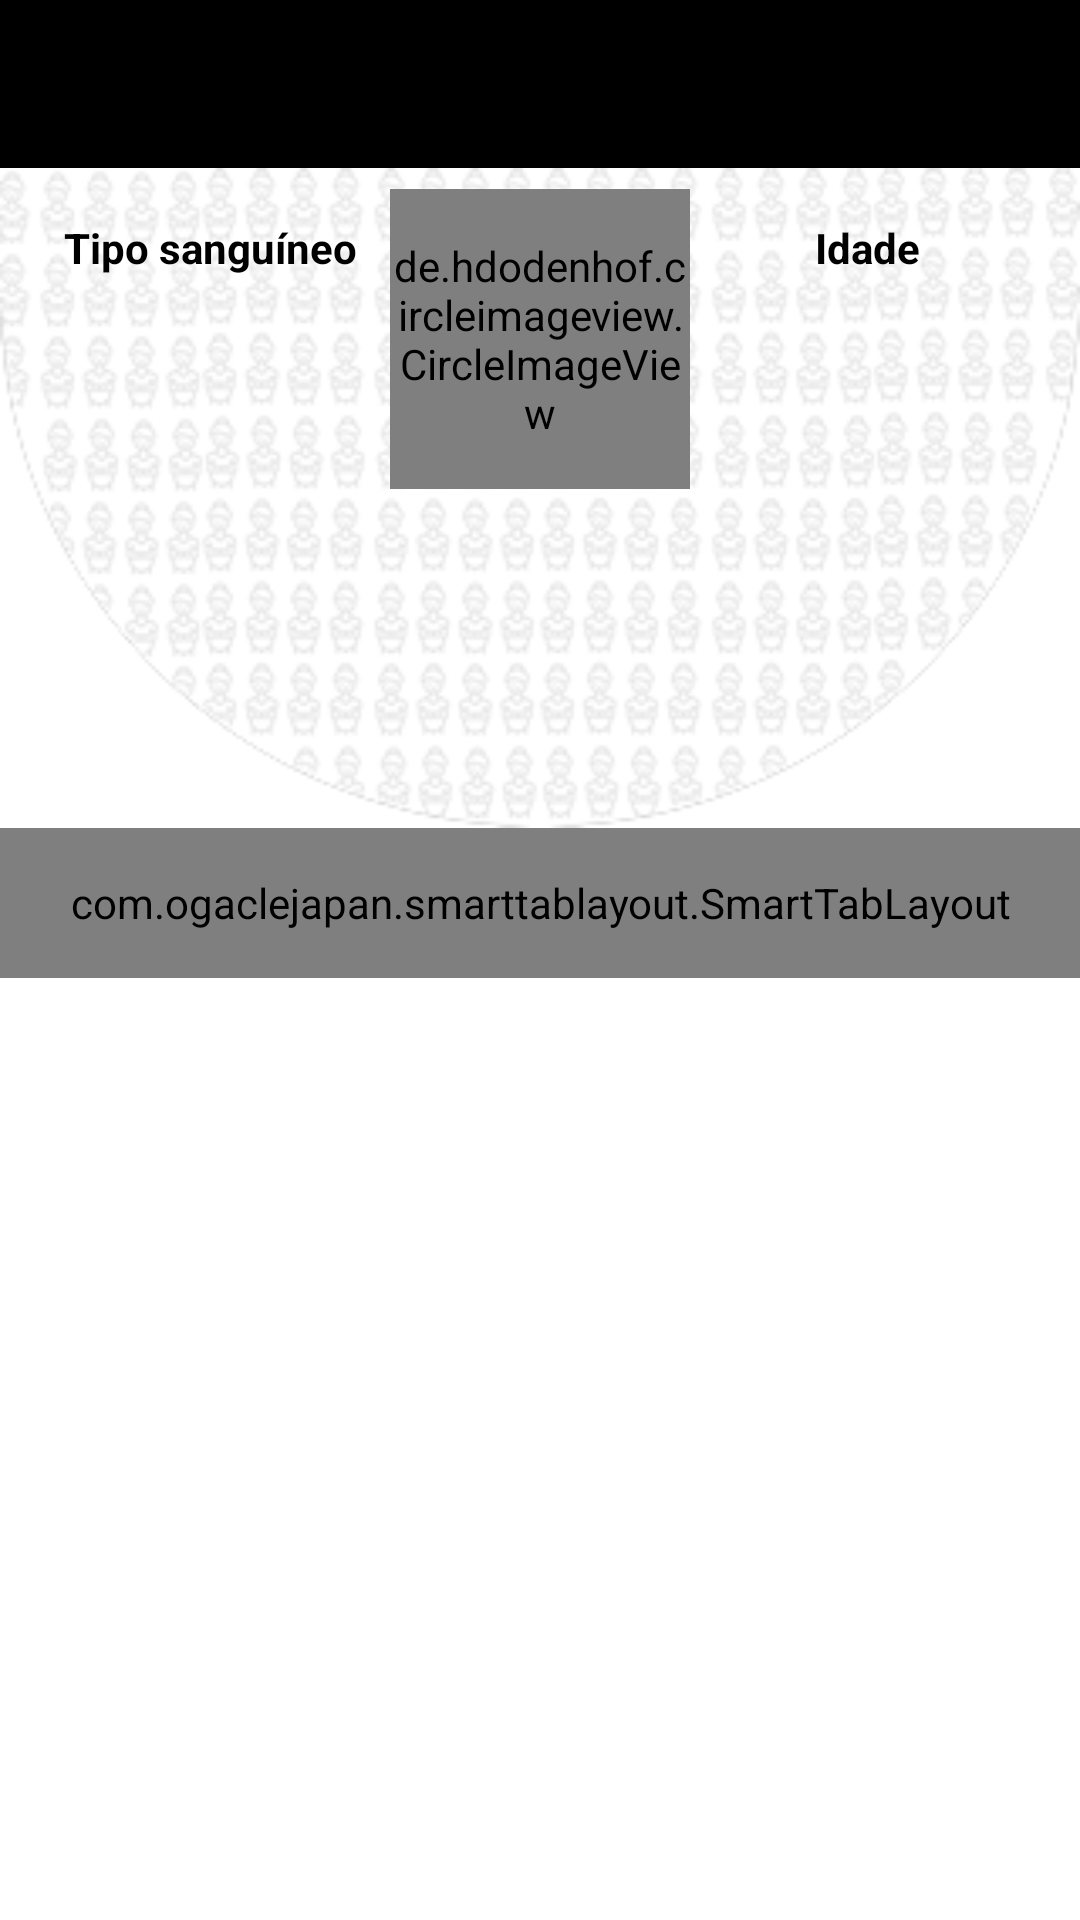

Produce the Android XML layout that renders to this screen, including the resource entries it uses.
<!-- AndroidManifest.xml: application theme AppTheme -->
<!-- res/layout/activity_principal.xml -->
<?xml version="1.0" encoding="utf-8"?>
<RelativeLayout xmlns:android="http://schemas.android.com/apk/res/android"
    xmlns:app="http://schemas.android.com/apk/res-auto"
    xmlns:tools="http://schemas.android.com/tools"
    android:layout_width="match_parent"
    android:layout_height="match_parent"
    android:background="@android:color/white"
    tools:context="com.example.italo.gestante.Principal_Gestante">

    <include
        android:id="@+id/toolbarPrincipal"
        layout="@layout/toollbar_principal"
        android:layout_alignParentStart="true"
        android:layout_alignTop="@+id/idade"
        tools:ignore="IncludeLayoutParam" />

    <ImageView
        android:id="@+id/imgFundo"
        android:layout_width="match_parent"
        android:layout_height="220dp"
        android:layout_alignParentStart="true"
        android:layout_below="@+id/toolbarPrincipal"
        android:scaleType="fitXY"
        android:src="@drawable/fundo" />

    <de.hdodenhof.circleimageview.CircleImageView
        android:id="@+id/imgPerfil"
        android:layout_width="100dp"
        android:layout_height="100dp"
        android:layout_alignParentTop="true"
        android:layout_centerHorizontal="true"
        android:layout_marginTop="63dp"
        app:civ_border_color="@color/white"
        app:civ_border_width="2dp"
        android:src="@drawable/pregnancy" />
   <TextView
       android:id="@+id/txtNome_fire"
       android:layout_marginTop="5dp"
       android:layout_below="@+id/imgPerfil"
       android:textColor="@android:color/black"
       android:textAlignment="center"
       android:textStyle="bold"
       android:textSize="15sp"
       android:layout_width="match_parent"
       android:layout_height="match_parent"
       android:text=""/>

    <TextView
        android:id="@+id/idade"
        android:layout_width="100dp"
        android:layout_height="wrap_content"
        android:layout_alignParentEnd="true"
        android:layout_alignParentTop="true"
        android:layout_marginEnd="21dp"
        android:layout_marginTop="73dp"
        android:text="@string/idade"
        android:textAlignment="center"
        android:textColor="@android:color/black"
        android:textStyle="bold" />

    <TextView
        android:id="@+id/txtidade_fire"
        android:layout_width="48dp"
        android:layout_height="wrap_content"
        android:layout_alignParentEnd="true"
        android:layout_alignTop="@+id/txtSangue_fire"
        android:layout_marginEnd="50dp"
        android:text=""
        android:textAlignment="center"
        android:textColor="@android:color/black" />

    <TextView
        android:id="@+id/sangue"
        android:layout_width="100dp"
        android:layout_height="wrap_content"
        android:layout_alignParentStart="true"
        android:layout_alignTop="@+id/idade"
        android:layout_marginStart="20dp"
        android:text="@string/tipo_sangu_nio"
        android:textAlignment="center"
        android:textColor="@android:color/black"
        android:textStyle="bold" />
   <TextView
       android:id="@+id/txtSangue_fire"
       android:layout_marginTop="5sp"
       android:layout_below="@+id/sangue"
       android:layout_marginLeft="20dp"
       android:layout_alignParentRight="@+id/img"
       android:textColor="@android:color/holo_red_light"
       android:textAlignment="center"
       android:layout_width="100dp"
       android:layout_height="wrap_content"
       android:text=""
       android:textStyle="bold"
       android:textSize="20sp"/>
   <LinearLayout
       android:id="@+id/linear"
       android:layout_below="@+id/imgFundo"
       android:layout_width="match_parent"
       android:layout_height="match_parent"
       android:orientation="vertical">

      <com.ogaclejapan.smarttablayout.SmartTabLayout
          android:id="@+id/stl_label"
          style="@style/MyCustomTabMenuPrincipal"
          android:layout_width="match_parent"
          android:layout_height="50dp"
          android:layout_below="@id/linear"
          app:stl_indicatorAlwaysInCenter="false"
          app:stl_indicatorWithoutPadding="false"
          app:stl_indicatorInFront="false"
          app:stl_indicatorInterpolation="smart"
          app:stl_indicatorGravity="bottom"
          app:stl_indicatorColor="@color/colorPrimary"
          app:stl_indicatorThickness="3dp"
          app:stl_indicatorWidth="auto"
          app:stl_indicatorCornerRadius="2dp"
          app:stl_overlineColor="@android:color/white"
          app:stl_overlineThickness="0dp"
          app:stl_underlineColor="@android:color/white"
          app:stl_underlineThickness="1dp"
          app:stl_dividerColor="@android:color/transparent"
          app:stl_dividerThickness="1dp"
          app:stl_defaultTabTextAllCaps="true"
          app:stl_defaultTabTextColor="@android:color/black"
          app:stl_defaultTabTextSize="12sp"
          app:stl_defaultTabTextHorizontalPadding="16dp"
          app:stl_defaultTabTextMinWidth="0dp"
          app:stl_distributeEvenly="true"
          app:stl_clickable="true"
          app:stl_titleOffset="24dp"
          app:stl_drawDecorationAfterTab="false">
      </com.ogaclejapan.smarttablayout.SmartTabLayout>
      <android.support.v4.view.ViewPager
          android:id="@+id/vp_conteudo"
          android:layout_width="match_parent"
          android:layout_height="match_parent"
          android:layout_below="@+id/stl_label"
          android:padding="10dp">
      </android.support.v4.view.ViewPager>

   </LinearLayout>

</RelativeLayout>
<!-- res/layout/toollbar_principal.xml (included above) -->
<?xml version="1.0" encoding="utf-8"?>
<android.support.v7.widget.Toolbar
    android:layout_width="match_parent"
    android:layout_height="wrap_content"
    android:background="@color/colorPrimaryDark"
    android:minHeight="?attr/actionBarSize"
    android:theme="?attr/actionBarTheme"
    xmlns:android="http://schemas.android.com/apk/res/android" />
<!-- resources referenced by this layout -->
<resources>
  <color name="colorPrimary">#0b4396</color>
  <color name="colorPrimaryDark">#000</color>
  <color name="white">#FFFFFF</color>
  <!-- drawable fundo: png bitmap (drawable, 35548 bytes) -->
  <!-- drawable pregnancy: png bitmap (drawable, 11800 bytes) -->
  <string name="idade">Idade</string>
  <string name="tipo_sangu_nio">Tipo sanguíneo</string>
  <style name="MyCustomTabMenuPrincipal" parent="Widget.Design.TabLayout">
          <item name="tabIndicatorColor">@color/linhaLogin</item>
          <item name="tabTextAppearance">@style/MyCustomTabTextMenu</item>
          <item name="tabSelectedTextColor">@android:color/black</item>
          <item name="android:windowBackground">@android:color/black</item>
          <item name="android:itemBackground">@android:color/black</item>
      </style>
  <style name="AppTheme" parent="Theme.AppCompat.NoActionBar">
          
          <item name="colorPrimary">@color/colorPrimary</item>
          <item name="colorPrimaryDark">@color/colorPrimaryDark</item>
          <item name="colorAccent">@color/branca</item>
      </style>
  <color name="linhaLogin">#006BBE</color>
  <style name="MyCustomTabTextMenu" parent="TextAppearance.Design.Tab">
          
          <item name="android:textColor">@color/colorPrimaryDark</item>
          <item name="android:textStyle">bold</item>
      </style>
  <color name="branca">#fff</color>
</resources>
